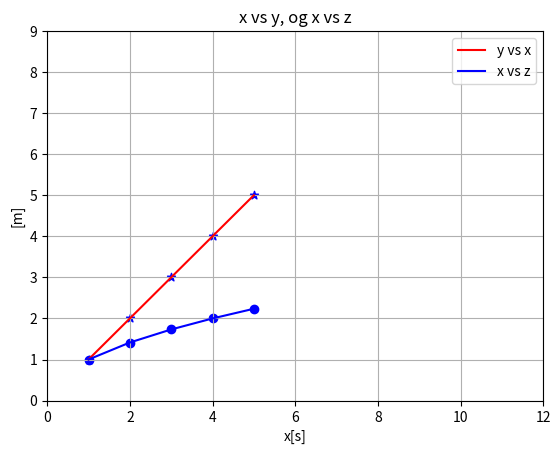

Source code (Python):
"""
Oppgave 4.3 Subplott
Som oppgave 4.2, men n ̊a med subplott der y plottes i øverste subplott og z plottes i
nederste subplott. Filnavnet kan være plott2.pdf.
"""
#Import av pakker
import numpy as np
from matplotlib import pyplot as plt

x = np.array([1, 2, 3, 4, 5])
y = x
z = np.sqrt(x)

plt.close('all')
plt.figure(1)
plt.plot(y, x, linestyle="-", color="red", label='y vs x')
plt.scatter(x, y, marker="*", color='blue')
plt.plot(x, z, linestyle="-", color="blue", label='x vs z')
plt.scatter(x, z, marker="o", color='blue')
plt.title('x vs y, og x vs z')
plt.legend()
plt.grid()
plt.xlabel("x[s]")
plt.ylabel('[m]')

plt.xlim(0, 12)
plt.ylim(0, 9)
plt.savefig("kurve.pdf", format="pdf")

plt.show()
plt.close()
